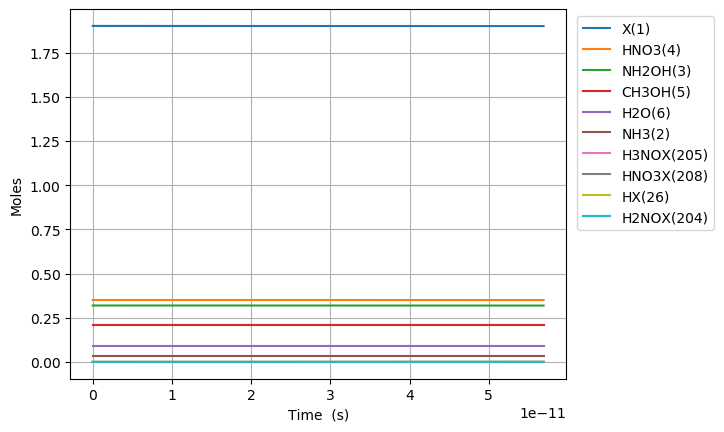

The table this chart was drawn from, first rows:
Time (s), Volume (m^3), Ne, X(1), NH3(2), NH2OH(3), HNO3(4), CH3OH(5), H2O(6), N2(7), O2(8), NO2(9), NO(10), N2O(11), CO2(12), H2(13), CO(14), CH4(15), C2H6(16), CH2O(17), CH3(18), C3H8(19), H(20), C2H5(21)
0.0, 0.07659, 0.0, 1.902, 0.03108, 0.3194, 0.3505, 0.207, 0.09202, 0.0, 0.0, 0.0, 0.0, 0.0, 0.0, 0.0, 0.0, 0.0, 0.0, 0.0, 0.0, 0.0, 0.0, 0.0
1.506237300558824e-26, 0.07659, 0.0, 1.902, 0.03108, 0.3194, 0.3505, 0.207, 0.09202, 0.0, 3.080946433518406e-71, 1.1083804469919316e-23, 5.158715207318551e-69, 0.0, -2.991818082560964e-149, 5.807908595060628e-49, 4.624892135484774e-109, 4.150774822168656e-57, 7.769000408381903e-84, 1.2455321021875257e-76, 1.7845011152655403e-33, -1.6154519533092915e-130, 2.1921217646359236e-29, 5.250850488970519e-87
4.217464441564707e-26, 0.07659, 0.0, 1.902, 0.03108, 0.3194, 0.3505, 0.207, 0.09202, 0.0, 4.655926250347925e-70, 3.103465251577408e-23, 7.795850421312429e-68, 0.0, 5.7757512718064615e-148, 3.507978972346371e-48, 1.3042935819059292e-107, 2.507067992589868e-56, 1.1740513415575388e-82, 1.8822481128288032e-75, 4.9966031227435125e-33, -1.6154151164719333e-130, 6.137940940980587e-29, 7.935085259514951e-86
9.639918723576473e-26, 0.07659, 0.0, 1.902, 0.03108, 0.3194, 0.3505, 0.207, 0.09202, 0.0, 5.008632998059276e-69, 7.093634860748362e-23, 8.386420138248091e-67, 0.0, 6.098584145005027e-146, 1.6889430285259845e-47, 2.8371234352349487e-106, 1.2070453182866453e-55, 1.2629908582929233e-81, 2.024836627887668e-74, 1.1420807137699458e-32, -1.6136035787040666e-130, 1.4029579293669915e-28, 8.536202624137683e-85
2.0484827287600006e-25, 0.07659, 0.0, 1.902, 0.03108, 0.3194, 0.3505, 0.207, 0.09202, 0.0, 4.603796636693662e-68, 1.507397407909027e-22, 7.708564960005338e-66, 0.0, 4.8204237584528103e-144, 7.376076785454038e-47, 5.259548705915983e-105, 5.271484024154193e-55, 1.160906192928434e-80, 1.861173709659965e-73, 2.4269215167611345e-32, -1.5428361780657867e-130, 2.981285599904858e-28, 7.8462408697554455e-84
4.217464441564707e-25, 0.07659, 0.0, 1.902, 0.03108, 0.3194, 0.3505, 0.207, 0.09202, 0.0, 3.9386449492662346e-67, 3.1034652515774083e-22, 6.594839616465001e-65, 0.0, 3.416547430198124e-142, 3.0793825952309287e-46, 9.039820419510037e-104, 2.2007408107138213e-54, 9.931796893296752e-80, 1.5922732930540363e-72, 4.996603122743512e-32, 9.501109283623904e-131, 6.137940940980594e-28, 6.712624255860898e-83
8.555427867174121e-25, 0.07659, 0.0, 1.902, 0.03108, 0.3194, 0.3505, 0.207, 0.09202, 0.0, 3.2565478099786747e-66, 6.295600938914171e-22, 5.4527409265871405e-64, 0.0, 2.299182194182082e-140, 1.2580411230295818e-45, 1.498283944447708e-102, 8.990744295810195e-54, 8.21180173348382e-79, 1.3165223502434946e-71, 1.013596633470827e-31, 8.457662420194134e-129, 1.2451251623132082e-27, 5.5501275441616e-82
1.7231354718392945e-24, 0.07659, 0.0, 1.902, 0.03108, 0.3194, 0.3505, 0.207, 0.09202, 0.0, 2.6481705956973076e-65, 1.2679872313587696e-21, 4.4340783646710724e-63, 0.0, 1.508580682160002e-138, 5.085307283115437e-45, 2.4395670144653988e-101, 3.634202594000121e-53, 6.677700791523014e-78, 1.0705741109681315e-70, 2.041469275863778e-31, 2.8238802641177928e-127, 2.5077872987435123e-27, 4.513271544730566e-81
3.4583208420830594e-24, 0.07659, 0.0, 1.902, 0.03108, 0.3194, 0.3505, 0.207, 0.09202, 0.0, 2.1358455219979987e-64, 2.544841506293475e-21, 3.57624483662739e-62, 0.0, 9.775419105099783e-137, 2.0448632634741392e-44, 3.9374710476079087e-100, 1.4612968792437638e-52, 5.385807604685384e-77, 8.634568047064113e-70, 4.097214560649681e-31, 9.15067848789877e-126, 5.033111571604146e-27, 3.6401170053137535e-80
6.928691582570589e-24, 0.07659, 0.0, 1.902, 0.03108, 0.3194, 0.3505, 0.207, 0.09202, 0.0, 1.7156272755310187e-63, 5.098550056162885e-21, 2.8726343373164354e-61, 0.0, 6.295148795494095e-135, 8.201486585711215e-44, 6.327410432085567e-99, 5.86045406677099e-52, 4.3261735608660006e-76, 6.935754623355984e-69, 8.208705130221485e-31, 2.9458681624191288e-124, 1.008376011732551e-26, 2.923939936723196e-79
1.3869433063545649e-23, 0.07659, 0.0, 1.902, 0.03108, 0.3194, 0.3505, 0.207, 0.09202, 0.0, 1.3752876133977428e-62, 1.0205967155901704e-20, 2.302771982165885e-60, 0.0, 4.0414327166518474e-133, 3.2854094552474396e-43, 1.0145872743274899e-97, 2.347238423318432e-51, 3.467963581906697e-75, 5.559865804835262e-68, 1.643168626936509e-30, 9.455041280883097e-123, 2.0185057208768633e-26, 2.343899770449522e-78
2.7750916025495773e-23, 0.07659, 0.0, 1.902, 0.03108, 0.3194, 0.3505, 0.207, 0.09202, 0.0, 1.101345498052198e-61, 2.042080135537934e-20, 1.844085215988769e-59, 0.0, 2.5906011002551753e-131, 1.315449822922889e-42, 1.625103059380488e-96, 9.39507077314464e-51, 2.777183507750651e-74, 4.4524018934494344e-67, 3.2877648547652294e-30, 3.030142305357936e-121, 4.0387651391656464e-26, 1.8770208027196298e-77
5.551388194939602e-23, 0.07659, 0.0, 1.902, 0.03108, 0.3194, 0.3505, 0.207, 0.09202, 0.0, 8.81522779422812e-61, 4.085046975433461e-20, 1.476015589990679e-58, 0.0, 1.659375939553019e-129, 5.266952571341262e-42, 2.6015768376933125e-95, 3.759252073897115e-50, 2.2228724129252335e-73, 3.563726096090965e-66, 6.576957310422669e-30, 9.703708052462812e-120, 8.079283975743845e-26, 1.502377408337562e-76
1.110398137971965e-22, 0.07659, 0.0, 1.902, 0.03108, 0.3194, 0.3505, 0.207, 0.09202, 0.0, 7.053968195420097e-60, 8.170980655224512e-20, 1.1811115118951006e-57, 0.0, 1.0625524132835351e-127, 2.1098763013630856e-41, 4.163654102434856e-94, 1.5039456173531998e-49, 1.778748283001586e-72, 2.8517028857125808e-65, 1.3155342221737546e-29, 3.1063475001005612e-118, 1.616032164890277e-25, 1.202206307461469e-75
2.220916774927975e-22, 0.07659, 0.0, 1.902, 0.03108, 0.3194, 0.3505, 0.207, 0.09202, 0.0, 5.6438890275756315e-59, 1.63428480148066e-19, 9.450088400821894e-57, 0.0, 6.803463868158486e-126, 8.462212344773804e-41, 6.662755738166755e-93, 6.016272079867963e-49, 1.4231787894606116e-71, 2.2816511473681563e-64, 2.6312112044367257e-29, 9.942169874436558e-117, 3.232239699523075e-25, 9.618868131514028e-75
4.441954048839994e-22, 0.07659, 0.0, 1.902, 0.03108, 0.3194, 0.3505, 0.207, 0.09202, 0.0, 4.515397028001405e-58, 3.2686582733970723e-19, 7.560549272136242e-56, 0.0, 4.3569617998369775e-124, 3.402639606558053e-40, 1.0661149742713524e-91, 2.4066067575248258e-48, 1.1386151011912155e-70, 1.825436460466225e-63, 5.262565168962657e-29, 3.1817916514316476e-115, 6.464654768792718e-25, 7.695581603671673e-74
8.884028596664032e-22, 0.07659, 0.0, 1.902, 0.03108, 0.3194, 0.3505, 0.207, 0.09202, 0.0, 3.612431948266499e-57, 6.5374052172298755e-19, 6.048630844149471e-55, 0.0, 2.7915659755570246e-122, 1.375177365565406e-39, 1.7058474204634013e-90, 9.626622884740901e-48, 9.109209096818683e-70, 1.460395386812089e-62, 1.0525273098014478e-28, 1.0182208976565058e-113, 1.2929484907348198e-24, 6.156660128267879e-73
1.776817769231211e-21, 0.07659, 0.0, 1.902, 0.03108, 0.3194, 0.3505, 0.207, 0.09202, 0.0, 2.8899912896571264e-56, 1.3074899104895407e-18, 4.8389812470753234e-54, 0.0, 1.7904545727813135e-120, 5.6135172184329646e-39, 2.729420129710353e-89, 3.850688325173075e-47, 7.287482594130012e-69, 1.1683347971072876e-61, 2.105068895611793e-28, 3.2583829852505774e-112, 2.5859145184523924e-24, 4.925406041935703e-72
3.553647588360827e-21, 0.07659, 0.0, 1.902, 0.03108, 0.3194, 0.3505, 0.207, 0.09202, 0.0, 2.31201132428278e-55, 2.6149886880226138e-18, 3.871215626614078e-53, 0.0, 1.1507806531720663e-118, 2.3356202064990297e-38, 4.3671667713347586e-88, 1.5402831643592234e-46, 5.830032202325774e-68, 9.346752328050899e-61, 4.210152067232412e-28, 1.042694733482697e-110, 5.171846573913446e-24, 3.940356009514852e-71
7.107307226620058e-21, 0.07659, 0.0, 1.902, 0.03108, 0.3194, 0.3505, 0.207, 0.09202, 0.0, 1.8496163764768825e-54, 5.229986243088631e-18, 3.0969847529480668e-52, 0.0, 7.427452584455893e-117, 1.006412160709497e-37, 6.987680590565332e-87, 6.161148326050017e-46, 4.664044212739405e-67, 7.47743144302727e-60, 8.420318410473355e-28, 3.3366426323984265e-109, 1.0343710684939184e-23, 3.1522972780457625e-70
1.4214626503138518e-20, 0.07659, 0.0, 1.902, 0.03108, 0.3194, 0.3505, 0.207, 0.09202, 0.0, 1.4796960280072157e-53, 1.0459981353220149e-17, 2.4775927030761897e-51, 0.0, 4.8334715802309465e-115, 4.602948113391038e-37, 1.118090188693098e-85, 2.4644624641447363e-45, 3.7312427505566325e-66, 5.981956986673684e-59, 1.6840651096954076e-27, 1.0677287600183197e-107, 2.0687438907405187e-23, 2.521842810619351e-69
2.842926505617544e-20, 0.07659, 0.0, 1.902, 0.03108, 0.3194, 0.3505, 0.207, 0.09202, 0.0, 1.1837579931369546e-52, 2.0919971573481118e-17, 1.9820761228229822e-50, 0.0, 3.1956827500366346e-113, 2.3030161910737567e-36, 1.7891347570587624e-84, 9.857856124020832e-45, 2.984997152593393e-65, 4.785570322235692e-58, 3.368131646991085e-27, 3.4167370203070424e-106, 4.1374895353995304e-23, 2.0174762437699574e-68
5.685854216224928e-20, 0.07659, 0.0, 1.902, 0.03108, 0.3194, 0.3505, 0.207, 0.09202, 0.0, 9.4700686280191e-52, 4.1839952013994785e-17, 1.5856616825204766e-49, 0.0, 2.1761266329522664e-111, 1.2906755070876462e-35, 2.863220518728563e-83, 3.9431437030882105e-44, 2.3879989029332765e-64, 3.8284581509345294e-57, 6.736264721580572e-27, 1.0933566446178848e-104, 8.274980825380794e-23, 1.6139817931253013e-67
1.13717096374397e-19, 0.07659, 0.0, 1.902, 0.03108, 0.3194, 0.3505, 0.207, 0.09202, 0.0, 7.576056775579518e-51, 8.3679912894989e-17, 1.2685296599083415e-48, 0.0, 1.5602584412812728e-109, 8.118453225458056e-35, 4.5830848945179504e-82, 1.5772577319242164e-43, 1.9103995946882832e-63, 3.0627672779843938e-56, 1.3472530870752074e-26, 3.498742539763116e-103, 1.6549963407996294e-22, 1.2911857537427834e-66
2.2743420479869237e-19, 0.07659, 0.0, 1.902, 0.03108, 0.3194, 0.3505, 0.207, 0.09202, 0.0, 6.060846169720451e-50, 1.6735983465684511e-16, 1.0148238537827506e-47, 0.0, 1.2130128262857319e-107, 5.611982044116227e-34, 7.339115526404062e-81, 6.3090314290181405e-43, 1.5283198646841193e-62, 2.450214125247379e-55, 2.6945063169065193e-26, 1.1195978170385478e-101, 3.309992858383917e-22, 1.0329487306890983e-65
4.548684216472832e-19, 0.07659, 0.0, 1.902, 0.03108, 0.3194, 0.3505, 0.207, 0.09202, 0.0, 4.848677235464795e-49, 3.347196781800278e-16, 8.118591338474794e-47, 0.0, 1.0508207695000622e-105, 4.136473389448053e-33, 1.1762357537691816e-79, 2.5236126718262153e-42, 1.2226559673156319e-61, 1.9601714212860473e-54, 5.389012776557191e-26, 3.582713341403922e-100, 6.619985897797241e-22, 8.263590356258051e-65
6.823026384958741e-19, 0.07659, 0.0, 1.902, 0.03108, 0.3194, 0.3505, 0.207, 0.09202, 0.0, 1.4394510795632115e-48, 5.020795217026809e-16, 2.4102068470288605e-46, 0.0, 6.5403689377868774e-105, 1.1982216914621682e-32, 4.45389709663779e-79, 5.362676990204781e-42, 3.629759966723306e-61, 5.819259009048293e-54, 8.083519236195909e-26, 1.714034471456417e-99, 9.929978941455316e-22, 2.4532534301043458e-64
9.097368553444649e-19, 0.07659, 0.0, 1.902, 0.03108, 0.3194, 0.3505, 0.207, 0.09202, 0.0, 3.1364881719061487e-48, 6.694393652248046e-16, 5.2517139196216086e-46, 0.0, 2.794068779725778e-104, 2.575364929951218e-32, 1.1606837907419132e-78, 9.148096097986062e-42, 7.909056003438367e-61, 1.2679859225436252e-53, 1.0778025695822672e-25, 5.6728628930647924e-99, 1.3239971989358145e-21, 5.345510156925918e-64
1.3646052890416466e-18, 0.07659, 0.0, 1.902, 0.03108, 0.3194, 0.3505, 0.207, 0.09202, 0.0, 9.104257682539891e-48, 1.0041590522678092e-15, 1.5244105581086902e-45, 0.0, 2.9029510870882572e-103, 7.368950514551778e-32, 4.273100521733156e-78, 1.8939971063989476e-41, 2.2957549952130044e-60, 3.680572010308087e-53, 1.616703861504815e-25, 3.309934333210813e-98, 1.9859958095125967e-21, 1.5516367110549477e-63
1.8194737227388283e-18, 0.07659, 0.0, 1.902, 0.03108, 0.3194, 0.3505, 0.207, 0.09202, 0.0, 1.9909984821603834e-47, 1.3388787393088667e-15, 3.3337139783883326e-45, 0.0, 1.2716186711967629e-102, 1.5986227206818693e-31, 1.110728656646527e-77, 3.2211930114133686e-41, 5.020557271395714e-60, 8.048995910777111e-53, 2.155605153422967e-25, 1.1012551776261717e-97, 2.6479944216503247e-21, 3.393254501675887e-63
2.27434215643601e-18, 0.07659, 0.0, 1.902, 0.03108, 0.3194, 0.3505, 0.207, 0.09202, 0.0, 3.7353841251589927e-47, 1.673598426347838e-15, 6.254501143473674e-45, 0.0, 4.46960898379574e-102, 2.983532419841575e-31, 2.4347801111006188e-77, 4.92125506826481e-41, 9.419248733249593e-60, 1.5101011787240142e-52, 2.6945064453364093e-25, 2.9693861444016944e-97, 3.309993035460495e-21, 6.366207263206582e-63
3.1840790238303733e-18, 0.07659, 0.0, 1.902, 0.03108, 0.3194, 0.3505, 0.207, 0.09202, 0.0, 1.0220691517175045e-46, 2.3430378004193907e-15, 1.711345467494962e-44, 0.0, 6.281082523848886e-101, 8.107490279058204e-31, 9.43240123339846e-77, 9.463398921952963e-41, 2.577278062977569e-59, 4.1319119503854206e-52, 3.77230902914887e-25, 1.7505606857808607e-96, 4.6339902682032156e-21, 1.7419102933244418e-62
4.093815891224737e-18, 0.07659, 0.0, 1.902, 0.03108, 0.3194, 0.3505, 0.207, 0.09202, 0.0, 2.1546461134919155e-46, 3.01247717448247e-15, 3.607724449252985e-44, 0.0, 3.116667778900031e-100, 1.702958927000755e-30, 2.519334441841178e-76, 1.5519949847594343e-40, 5.4332157001604135e-59, 8.710573065912896e-52, 4.850111612942202e-25, 5.90442373286042e-96, 5.957987507738611e-21, 3.6721588135613228e-62
5.913289626013463e-18, 0.07659, 0.0, 1.902, 0.03108, 0.3194, 0.3505, 0.207, 0.09202, 0.0, 6.57233901401871e-46, 4.351355922583213e-15, 1.100467872859816e-43, 0.0, 4.9972021949647016e-99, 5.173333665074846e-30, 1.1583060512119145e-75, 3.2175634486927566e-40, 1.6572993260392385e-58, 2.656994985225622e-51, 7.005716780471491e-25, 4.0391977653112225e-95, 8.605982007184564e-21, 1.1201223479208567e-61
9.552237095590916e-18, 0.07659, 0.0, 1.902, 0.03108, 0.3194, 0.3505, 0.207, 0.09202, 0.0, 2.8517940306519385e-45, 7.029113418683037e-15, 4.775024131898173e-43, 0.0, 1.8747740152414555e-97, 2.236924255380784e-29, 8.89940011515102e-75, 8.365719303441233e-40, 7.19116332075138e-58, 1.1528928162695641e-50, 1.1316927115300566e-24, 5.090118604669605e-94, 1.3901971087576477e-20, 4.860306533987828e-61
1.683013203474582e-17, 0.07659, 0.0, 1.902, 0.03108, 0.3194, 0.3505, 0.207, 0.09202, 0.0, 1.6122791670754322e-44, 1.238462841047603e-14, 2.6995890973245787e-42, 0.0, 1.2231858308292201e-95, 1.2616692855175054e-28, 9.94412362252897e-74, 2.5930046809933213e-39, 4.065568089432863e-57, 6.51794992232642e-50, 1.9939347784040715e-24, 9.753444895321238e-93, 2.4493949574357686e-20, 2.7478039738606614e-60
3.1385921913055634e-17, 0.07659, 0.0, 1.902, 0.03108, 0.3194, 0.3505, 0.207, 0.09202, 0.0, 1.0720495625036407e-43, 2.3095658392435407e-14, 1.795032446682328e-41, 0.0, 1.09523954947568e-93, 8.37768018354753e-28, 1.4125711059943228e-72, 9.013073901815265e-39, 2.7033100596267573e-56, 4.333967401051708e-49, 3.7184189117849e-24, 2.3814353611271343e-91, 4.567790785190866e-20, 1.827091801444934e-59
6.049750166967526e-17, 0.07659, 0.0, 1.902, 0.03108, 0.3194, 0.3505, 0.207, 0.09202, 0.0, 7.796448638258735e-43, 4.451771834984774e-14, 1.3054321180972804e-40, 0.0, 1.1655410767659031e-91, 6.088158535262207e-27, 2.3855574202655852e-71, 3.3482021264607245e-38, 1.965974220522187e-55, 3.151864924562505e-48, 7.167387177077755e-24, 6.6309628988841785e-90, 8.804582962296373e-20, 1.3287470918756466e-58
1.187206611829145e-16, 0.07659, 0.0, 1.902, 0.03108, 0.3194, 0.3505, 0.207, 0.09202, 0.0, 5.942469520803641e-42, 8.736183823864672e-14, 9.950032484652574e-40, 0.0, 1.3581080505506168e-89, 4.63864376087644e-26, 4.690205441943758e-70, 1.2893514760896688e-37, 1.49846967802054e-54, 2.402358047565405e-47, 1.4065323701788268e-23, 1.9773168567981768e-88, 1.7278169402889716e-19, 1.0127738228447981e-57
1.7694382069615375e-16, 0.07659, 0.0, 1.902, 0.03108, 0.3194, 0.3505, 0.207, 0.09202, 0.0, 1.86200982620289e-41, 1.3020595809274481e-13, 3.117737557089581e-39, 0.0, 1.1420937175350171e-88, 1.4533061111892728e-25, 2.2725328654726373e-69, 2.8640858087916114e-37, 4.695295877118231e-54, 7.527534222302223e-47, 2.0963260218665196e-23, 1.1083967225830185e-87, 2.5751758625327735e-19, 3.1734194055474085e-57
2.35166980209393e-16, 0.07659, 0.0, 1.902, 0.03108, 0.3194, 0.3505, 0.207, 0.09202, 0.0, 4.219954711145457e-41, 1.7305007791214195e-13, 7.065866478321377e-39, 0.0, 5.996100067378302e-88, 3.2934929773533877e-25, 7.33103213436019e-69, 5.059023194149477e-37, 1.0641155418972465e-53, 1.7059981585268518e-46, 2.786119672770856e-23, 3.971333708875124e-87, 3.422535062961267e-19, 7.192059880308876e-57
2.9339013972263226e-16, 0.07659, 0.0, 1.902, 0.03108, 0.3194, 0.3505, 0.207, 0.09202, 0.0, 8.018245127151935e-41, 2.1589419769683822e-13, 1.3425702396534744e-38, 0.0, 2.390103251388631e-87, 6.257655394408273e-25, 1.8911214760596223e-68, 7.87416362087509e-37, 2.0219030393886743e-53, 3.241530369177833e-46, 3.4759133228918366e-23, 1.1079504356106618e-86, 4.269894541574687e-19, 1.366547819189836e-56
4.0983645874911077e-16, 0.07659, 0.0, 1.902, 0.03108, 0.3194, 0.3505, 0.207, 0.09202, 0.0, 2.123426639398925e-40, 3.015824371621281e-13, 3.5554538960578e-38, 0.0, 2.331650224066326e-86, 1.6571046883638632e-24, 8.398568830126594e-68, 1.5365053565332806e-36, 5.354491794649061e-53, 8.584361988148475e-46, 4.855500620783742e-23, 5.485585399665604e-86, 5.964614333357174e-19, 3.618951523538401e-56
5.262827777755893e-16, 0.07659, 0.0, 1.902, 0.03108, 0.3194, 0.3505, 0.207, 0.09202, 0.0, 4.4318627491915625e-40, 3.8727067648861447e-13, 7.420688349005439e-38, 0.0, 1.1196783227757485e-85, 3.4584988874833374e-24, 2.5805138545508914e-67, 2.5336755570315544e-36, 1.1175508620953222e-52, 1.7916660286795957e-45, 6.235087915542249e-23, 1.7892165479699975e-85, 7.659335237882121e-19, 7.553214292065073e-56
6.427290968020678e-16, 0.07659, 0.0, 1.902, 0.03108, 0.3194, 0.3505, 0.207, 0.09202, 0.0, 8.022820201412074e-40, 4.729589156762975e-13, 1.3433372270635826e-37, 0.0, 4.017286531355586e-85, 6.260673275103237e-24, 6.448704811235185e-67, 3.7789269562450396e-36, 2.0230567000313453e-52, 3.24337983359254e-45, 7.614675207167373e-23, 4.6566981549708787e-85, 9.354057255151514e-19, 1.3673275462089186e-55
7.591754158285463e-16, 0.07659, 0.0, 1.902, 0.03108, 0.3194, 0.3505, 0.207, 0.09202, 0.0, 1.3189496799591596e-39, 5.586471547251769e-13, 2.2084436372480933e-37, 0.0, 1.2201850396220646e-84, 1.0292411615791584e-23, 1.4092451604607274e-66, 5.272259547112467e-36, 3.325900267986024e-52, 5.332108464070209e-45, 8.994262495659133e-23, 1.0492536168058845e-84, 1.1048780385167324e-18, 2.247883142517624e-55
9.920680538815032e-16, 0.07659, 0.0, 1.902, 0.03108, 0.3194, 0.3505, 0.207, 0.09202, 0.0, 2.93749881048672e-39, 7.300236324065261e-13, 4.918537788355962e-37, 0.0, 9.513091037780684e-84, 2.2922417222102336e-23, 5.286352439550785e-66, 9.003168276859437e-36, 7.407278851914177e-52, 1.1875405231310086e-44, 1.175343706324261e-22, 4.124661906335426e-84, 1.443822998344575e-18, 5.006372988208398e-55
1.2016714281291645e-15, 0.07659, 0.0, 1.902, 0.03108, 0.3194, 0.3505, 0.207, 0.09202, 0.0, 5.217655440849776e-39, 8.842624618450328e-13, 8.736428022797974e-37, 0.0, 3.605818537102097e-83, 4.071504217750862e-23, 1.345178357724939e-65, 1.320942374049719e-35, 1.3156985334260099e-51, 2.109337757136259e-44, 1.4236694163351769e-22, 1.0757025956417682e-83, 1.74887384275082e-18, 8.892439085992369e-55
1.4112748023768258e-15, 0.07659, 0.0, 1.902, 0.03108, 0.3194, 0.3505, 0.207, 0.09202, 0.0, 8.449993261235472e-39, 1.0385012908338178e-12, 1.4148651897065541e-36, 0.0, 1.083945869576898e-82, 6.593770882206424e-23, 2.9416547013794972e-65, 1.8219462158366294e-35, 2.1307738422863142e-51, 3.416072543764029e-44, 1.6719951253309057e-22, 2.393430095122246e-83, 2.053925047689871e-18, 1.4401305555302998e-54
1.620878176624487e-15, 0.07659, 0.0, 1.902, 0.03108, 0.3194, 0.3505, 0.207, 0.09202, 0.0, 1.2800442636192533e-38, 1.1927401193728804e-12, 2.1433045075641207e-36, 0.0, 2.794335997611874e-82, 9.988521811545413e-23, 5.773066254113868e-65, 2.403328349022103e-35, 3.2277952741148487e-51, 5.174825406328439e-44, 1.9203208333114554e-22, 4.75844219966546e-83, 2.358976613162843e-18, 2.181576715929286e-54
2.0400849251198095e-15, 0.07659, 0.0, 1.902, 0.03108, 0.3194, 0.3505, 0.207, 0.09202, 0.0, 2.551965903685633e-38, 1.5012177751018412e-12, 4.27301232118929e-36, 0.0, 1.4618947670265786e-81, 1.9913608310790453e-22, 1.8026011798182003e-64, 3.807227473493809e-35, 6.435108302891194e-51, 1.0316813146246056e-43, 2.416972246227052e-22, 1.5145404052753017e-82, 2.969080825715014e-18, 4.349310054022239e-54
2.8784984221104546e-15, 0.07659, 0.0, 1.902, 0.03108, 0.3194, 0.3505, 0.207, 0.09202, 0.0, 7.168037844105607e-38, 2.118173081163113e-12, 1.2002186426398329e-35, 0.0, 1.9037472515995596e-80, 5.593399561295578e-22, 1.0243163498610409e-63, 7.579565042183506e-35, 1.8075123812990077e-50, 2.897816976447128e-43, 3.410275059876482e-22, 8.804751606053424e-82, 4.1892935772754945e-18, 1.221647158475647e-53
3.7169119191011e-15, 0.07659, 0.0, 1.902, 0.03108, 0.3194, 0.3505, 0.207, 0.09202, 0.0, 1.5432610718103479e-37, 2.735128380028868e-12, 2.584046088998513e-35, 0.0, 1.0666232131288274e-79, 1.2042504563539135e-21, 3.6036775381872986e-63, 1.2637954822663533e-34, 3.891530074992675e-50, 6.238928820616122e-43, 4.403577857284023e-22, 3.132873238976802e-81, 5.40951209750366e-18, 2.6301765384286365e-53
4.555325416091745e-15, 0.07659, 0.0, 1.902, 0.03108, 0.3194, 0.3505, 0.207, 0.09202, 0.0, 2.8408377699297843e-37, 3.352083671699125e-12, 4.756725028936424e-35, 0.0, 4.1330481953143887e-79, 2.21679903008587e-21, 9.740778452481329e-63, 1.8982396557565018e-34, 7.163535569635868e-50, 1.1484630583245556e-42, 5.396880638450232e-22, 8.528548598652754e-81, 6.6297363864709166e-18, 4.84163370814811e-53
5.39373891308239e-15, 0.07659, 0.0, 1.902, 0.03108, 0.3194, 0.3505, 0.207, 0.09202, 0.0, 4.71580435942953e-37, 3.969038956173904e-12, 7.896200138783822e-35, 0.0, 1.2876687168621744e-78, 3.679920873427003e-21, 2.2275733041395918e-62, 2.6612889989617014e-34, 1.1891503453070777e-49, 1.9064540571240066e-42, 6.390183403375667e-22, 1.9601251992082685e-80, 7.849966444248666e-18, 8.037135210536046e-53
6.232152410073035e-15, 0.07659, 0.0, 1.902, 0.03108, 0.3194, 0.3505, 0.207, 0.09202, 0.0, 7.274430997119976e-37, 4.5859942334532236e-12, 1.2180416828491497e-34, 0.0, 3.4389399211022786e-78, 5.676553783268767e-21, 4.530180400036199e-62, 3.552943486164848e-34, 1.8343407492664748e-49, 2.9408275649680096e-42, 7.383486152060886e-22, 4.001189059194303e-80, 9.070202270908314e-18, 1.2397797033954494e-52
7.908979404054326e-15, 0.07659, 0.0, 1.902, 0.03108, 0.3194, 0.3505, 0.207, 0.09202, 0.0, 1.486774330443008e-36, 5.819904766425564e-12, 2.4894859652497946e-34, 0.0, 1.811393166495468e-77, 1.1602116003068547e-20, 1.4690791485959268e-61, 5.722067789743425e-34, 3.7490914704446404e-49, 6.010568088310312e-42, 9.3700916007129e-22, 1.3043528236409604e-79, 1.1510691231158917e-17, 2.5339062619857917e-52
9.585806398035616e-15, 0.07659, 0.0, 1.902, 0.03108, 0.3194, 0.3505, 0.207, 0.09202, 0.0, 2.6470931067893595e-36, 7.0538152706163035e-12, 4.432363378451403e-34, 0.0, 6.8483092256755746e-77, 2.0657040555304802e-20, 3.810024935716865e-61, 8.405612360952392e-34, 6.674983496645e-49, 1.0701375886612018e-41, 1.1356696984410737e-21, 3.3945415277931694e-79, 1.3951203267793952e-17, 4.511435000709195e-52
1.1262633392016906e-14, 0.07659, 0.0, 1.902, 0.03108, 0.3194, 0.3505, 0.207, 0.09202, 0.0, 4.293414965397336e-36, 8.287725746025594e-12, 7.189033795773572e-34, 0.0, 2.0832703587508268e-76, 3.350492656007216e-20, 8.484785097450099e-61, 1.160357699440911e-33, 1.0826394343372927e-48, 1.7356941600705405e-41, 1.334330230315885e-21, 7.57806122301535e-79, 1.6391738381384646e-17, 7.31725769752254e-52
1.2939460385998196e-14, 0.07659, 0.0, 1.902, 0.03108, 0.3194, 0.3505, 0.207, 0.09202, 0.0, 6.510755464464258e-36, 9.521636192653593e-12, 1.0901859118152863e-33, 0.0, 5.439300552409921e-76, 5.080941784444319e-20, 1.6920895906978874e-60, 1.5315961484886124e-33, 1.6417701574481957e-48, 2.632095575160241e-41, 1.5329907556961697e-21, 1.5140270207232284e-78, 1.883229657250222e-17, 1.1096266163053812e-51
... 595 more rows
